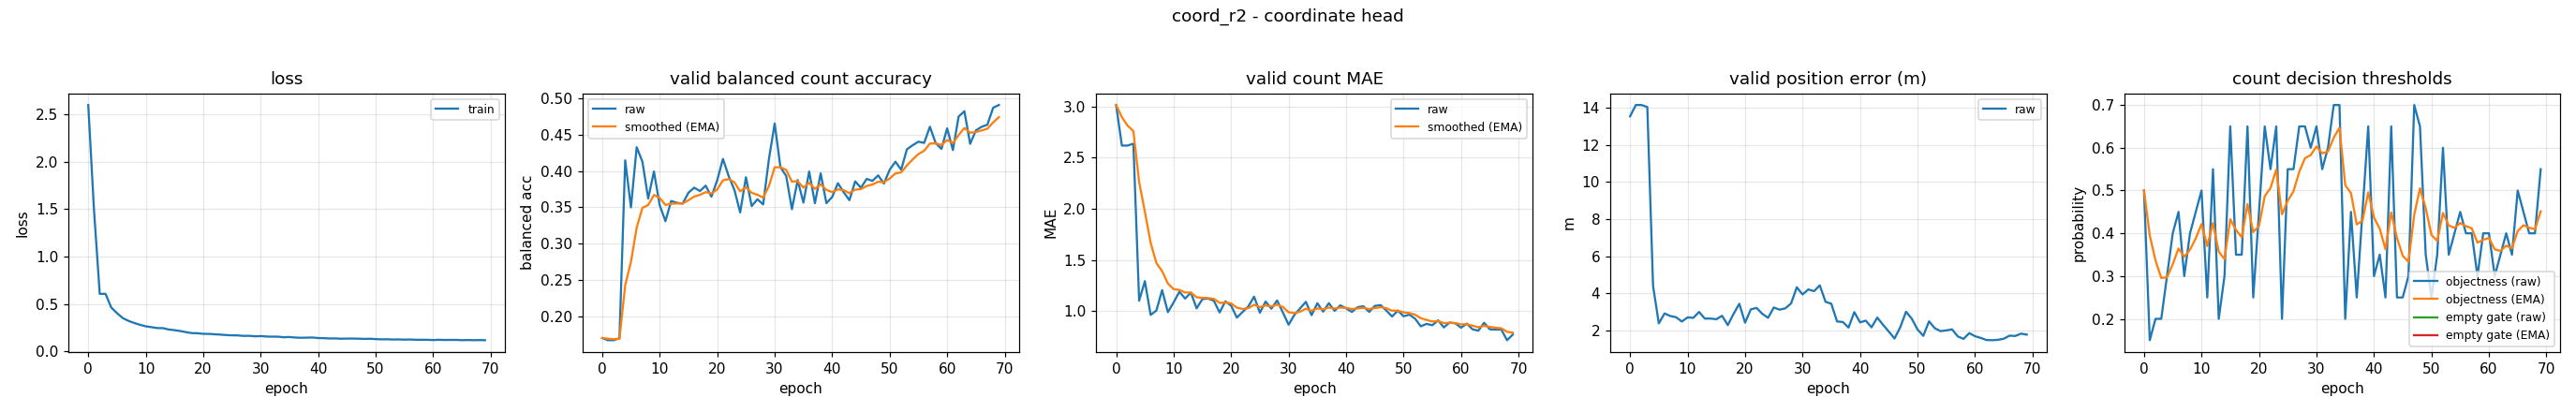

The data file committed next to this chart (first rows):
epoch, train_loss, valid_bal, valid_bal_smoothed, valid_mae, valid_mae_smoothed, valid_error_m, valid_threshold, valid_threshold_smoothed, valid_empty_threshold, valid_empty_threshold_smoothed
0, 2.599, 0.1696, 0.1696, 3.013, 3.013, 13.53, 0.5, 0.5, nan, nan
1, 1.489, 0.1667, 0.1687, 2.617, 2.894, 14.14, 0.15, 0.395, nan, nan
2, 0.6057, 0.1667, 0.1681, 2.617, 2.811, 14.14, 0.2, 0.3365, nan, nan
3, 0.6067, 0.1694, 0.1685, 2.636, 2.759, 14.03, 0.2, 0.2955, nan, nan
4, 0.4619, 0.4149, 0.2424, 1.101, 2.261, 4.393, 0.3, 0.2969, nan, nan
5, 0.4026, 0.3499, 0.2747, 1.293, 1.971, 2.378, 0.4, 0.3278, nan, nan
6, 0.3507, 0.4329, 0.3222, 0.9628, 1.668, 2.913, 0.45, 0.3645, nan, nan
7, 0.3211, 0.4128, 0.3494, 1.005, 1.469, 2.774, 0.3, 0.3451, nan, nan
8, 0.2984, 0.3621, 0.3532, 1.205, 1.39, 2.71, 0.4, 0.3616, nan, nan
9, 0.2798, 0.3995, 0.3671, 0.9894, 1.27, 2.477, 0.45, 0.3881, nan, nan
10, 0.2635, 0.3531, 0.3629, 1.085, 1.214, 2.7, 0.5, 0.4217, nan, nan
11, 0.2547, 0.3309, 0.3533, 1.189, 1.207, 2.676, 0.25, 0.3702, nan, nan
12, 0.2452, 0.3588, 0.3549, 1.122, 1.181, 2.994, 0.55, 0.4241, nan, nan
13, 0.2445, 0.3563, 0.3553, 1.181, 1.181, 2.638, 0.2, 0.3569, nan, nan
14, 0.2298, 0.3552, 0.3553, 1.027, 1.135, 2.637, 0.3, 0.3398, nan, nan
15, 0.2232, 0.3702, 0.3598, 1.117, 1.13, 2.602, 0.65, 0.4329, nan, nan
16, 0.2139, 0.3771, 0.365, 1.122, 1.127, 2.787, 0.35, 0.408, nan, nan
17, 0.2023, 0.3724, 0.3672, 1.101, 1.119, 2.286, 0.35, 0.3906, nan, nan
18, 0.192, 0.3799, 0.371, 0.9867, 1.08, 2.888, 0.65, 0.4684, nan, nan
19, 0.1908, 0.3647, 0.3691, 1.096, 1.084, 3.435, 0.25, 0.4029, nan, nan
20, 0.1842, 0.3872, 0.3746, 1.053, 1.075, 2.416, 0.45, 0.417, nan, nan
21, 0.1836, 0.4168, 0.3872, 0.9362, 1.033, 3.132, 0.65, 0.4869, nan, nan
22, 0.1796, 0.3931, 0.389, 0.992, 1.021, 3.213, 0.55, 0.5058, nan, nan
23, 0.1761, 0.374, 0.3845, 1.045, 1.028, 2.893, 0.65, 0.5491, nan, nan
24, 0.1714, 0.3429, 0.372, 1.141, 1.062, 2.679, 0.2, 0.4444, nan, nan
25, 0.1685, 0.3915, 0.3779, 0.984, 1.039, 3.234, 0.55, 0.4761, nan, nan
26, 0.1678, 0.3518, 0.3701, 1.093, 1.055, 3.115, 0.55, 0.4982, nan, nan
27, 0.1624, 0.3611, 0.3674, 1.024, 1.046, 3.188, 0.65, 0.5438, nan, nan
28, 0.1633, 0.3541, 0.3634, 1.104, 1.063, 3.451, 0.65, 0.5756, nan, nan
29, 0.1584, 0.4166, 0.3793, 0.9867, 1.04, 4.322, 0.6, 0.5829, nan, nan
30, 0.1606, 0.4657, 0.4052, 0.867, 0.9882, 3.939, 0.65, 0.6031, nan, nan
31, 0.1558, 0.4054, 0.4053, 0.9628, 0.9806, 4.205, 0.55, 0.5871, nan, nan
32, 0.1546, 0.3933, 0.4017, 1.027, 0.9944, 4.113, 0.6, 0.591, nan, nan
33, 0.1544, 0.3474, 0.3854, 1.09, 1.023, 4.427, 0.7, 0.6237, nan, nan
34, 0.1482, 0.3876, 0.3861, 0.9601, 1.004, 3.541, 0.7, 0.6466, nan, nan
35, 0.151, 0.3565, 0.3772, 1.077, 1.026, 3.438, 0.2, 0.5126, nan, nan
36, 0.1451, 0.3994, 0.3839, 0.9947, 1.017, 2.481, 0.45, 0.4938, nan, nan
37, 0.1429, 0.3557, 0.3754, 1.077, 1.035, 2.453, 0.25, 0.4207, nan, nan
38, 0.1441, 0.3969, 0.3819, 1.003, 1.025, 2.153, 0.45, 0.4295, nan, nan
39, 0.1456, 0.3558, 0.374, 1.056, 1.034, 2.987, 0.65, 0.4956, nan, nan
40, 0.1399, 0.3643, 0.3711, 1.027, 1.032, 2.435, 0.3, 0.4369, nan, nan
41, 0.1387, 0.3833, 0.3748, 0.992, 1.02, 2.525, 0.35, 0.4109, nan, nan
42, 0.1353, 0.3709, 0.3736, 1.037, 1.025, 2.166, 0.25, 0.3626, nan, nan
43, 0.136, 0.3599, 0.3695, 1.048, 1.032, 2.691, 0.65, 0.4488, nan, nan
44, 0.1327, 0.3859, 0.3744, 0.992, 1.02, 2.302, 0.25, 0.3892, nan, nan
45, 0.1342, 0.377, 0.3752, 1.051, 1.029, 1.936, 0.25, 0.3474, nan, nan
46, 0.1344, 0.3893, 0.3794, 1.059, 1.038, 1.564, 0.3, 0.3332, nan, nan
47, 0.1331, 0.3865, 0.3815, 1.005, 1.028, 2.176, 0.7, 0.4432, nan, nan
48, 0.1308, 0.3941, 0.3853, 0.9468, 1.004, 3.007, 0.65, 0.5053, nan, nan
49, 0.1325, 0.3828, 0.3846, 1.005, 1.004, 2.63, 0.35, 0.4587, nan, nan
50, 0.1289, 0.4018, 0.3897, 0.9495, 0.9878, 2.05, 0.25, 0.3961, nan, nan
51, 0.1262, 0.413, 0.3967, 0.9654, 0.9811, 1.706, 0.35, 0.3823, nan, nan
52, 0.1271, 0.4019, 0.3983, 0.9255, 0.9644, 2.487, 0.6, 0.4476, nan, nan
53, 0.1244, 0.43, 0.4078, 0.8511, 0.9304, 2.118, 0.35, 0.4183, nan, nan
54, 0.1254, 0.4357, 0.4161, 0.875, 0.9138, 1.962, 0.4, 0.4128, nan, nan
55, 0.1231, 0.4406, 0.4235, 0.8617, 0.8982, 1.999, 0.45, 0.424, nan, nan
56, 0.1246, 0.4389, 0.4281, 0.9096, 0.9016, 2.057, 0.4, 0.4168, nan, nan
57, 0.1217, 0.4612, 0.438, 0.8404, 0.8832, 1.677, 0.4, 0.4117, nan, nan
58, 0.1216, 0.4387, 0.4382, 0.8883, 0.8848, 1.542, 0.3, 0.3782, nan, nan
59, 0.1212, 0.4306, 0.4359, 0.8803, 0.8834, 1.853, 0.4, 0.3848, nan, nan
... 10 more rows
